Run: headless pygame with SDL's dummy video driver; simulated clock (each Clock.tick advances the game by its frame time, no real sleeping); random seed 0; keys injected as events and as key.get_pressed() state; no mouse input.
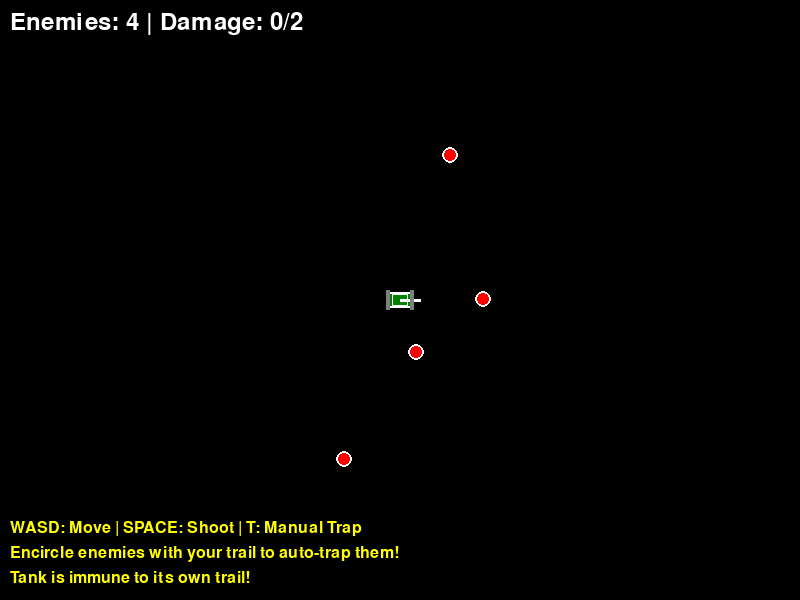
Frame 1 of 4 · flips 1–60 · no input
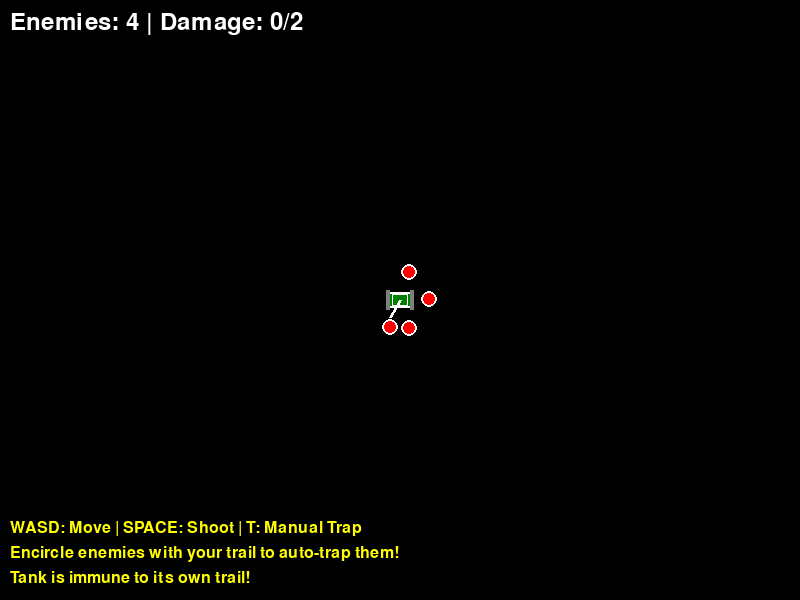
Frame 2 of 4 · flips 61–180 · tapped SPACE, RETURN · held RIGHT (→), D
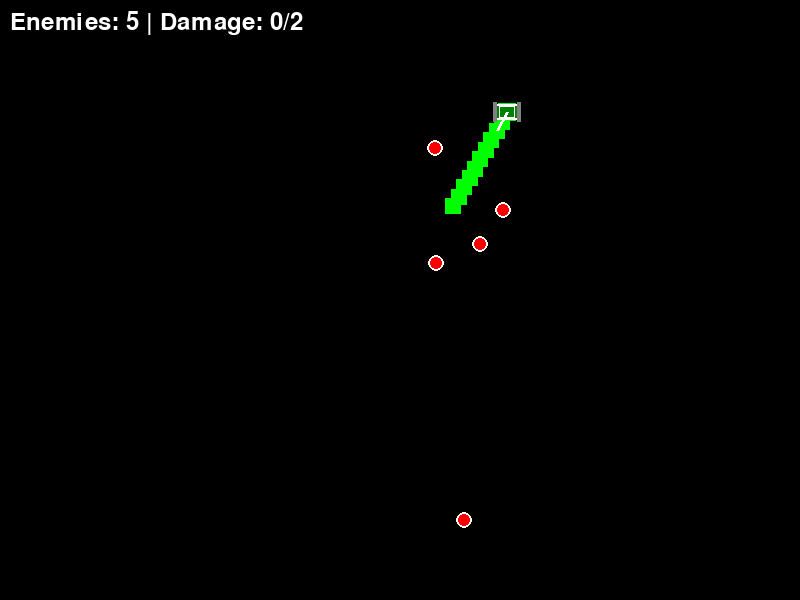
Frame 3 of 4 · flips 181–300 · held DOWN (↓), S
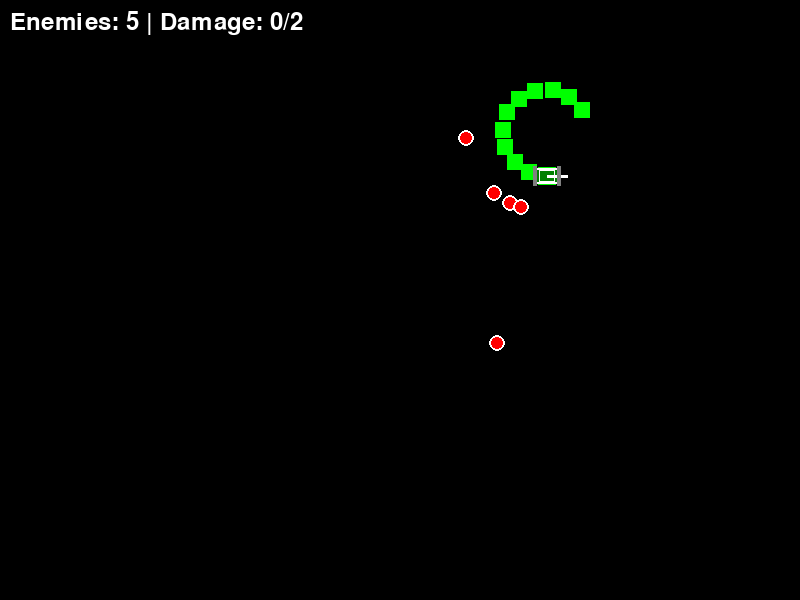
Frame 4 of 4 · flips 301–420 · held LEFT (←), A, UP (↑), W

The pygame program that drew these frames:

import pygame
import sys
import math
from collections import deque
import random

# Initialize Pygame
pygame.init()

# Game constants
SCREEN_WIDTH = 800
SCREEN_HEIGHT = 600
FPS = 60
GRID_SIZE = 20

# Colors (retro palette)
BLACK = (0, 0, 0)
WHITE = (255, 255, 255)
RED = (255, 0, 0)
GREEN = (0, 255, 0)
BLUE = (0, 0, 255)
YELLOW = (255, 255, 0)
CYAN = (0, 255, 255)
ORANGE = (255, 165, 0)
GRAY = (128, 128, 128)
DARK_GREEN = (0, 128, 0)

class TankSnake:
    def __init__(self, x, y):
        self.segments = deque([(x, y, 999)])  # Snake body segments with lifetime (x, y, lifetime)
        self.direction = 0  # Angle in degrees
        self.speed = 3
        self.base_speed = 3
        self.segment_size = GRID_SIZE
        self.max_length = 12  # Increased for better trapping
        self.tank_color = DARK_GREEN
        self.body_color = GREEN
        self.move_counter = 0
        self.move_threshold = 6  # Reduced for more frequent segments
        self.trap_active = False
        self.trap_timer = 0
        self.trap_duration = 240  # 4 seconds at 60 FPS (longer for better gameplay)
        self.trapped_enemies = []
        self.auto_trap_check_timer = 0
        # Tank damage states
        self.damage_level = 0  # 0 = healthy, 1 = damaged, 2 = heavily damaged
        self.max_damage = 2
        self.rotation_speed = 4
        self.base_rotation_speed = 4
        
    def update_movement(self, keys):
        """Update tank movement based on input"""
        # Handle rotation
        rotation_change = 0
        if keys[pygame.K_LEFT] or keys[pygame.K_a]:
            rotation_change = -self.rotation_speed
        if keys[pygame.K_RIGHT] or keys[pygame.K_d]:
            rotation_change = self.rotation_speed
        
        # Apply damage effects to rotation
        if self.damage_level > 0:
            rotation_change *= (1 - self.damage_level * 0.2)  # 20% slower per damage level
        
        self.direction = (self.direction + rotation_change) % 360
        
        # Handle movement
        moving = False
        if keys[pygame.K_UP] or keys[pygame.K_w]:
            self.move_forward(self.speed)
            moving = True
        elif keys[pygame.K_DOWN] or keys[pygame.K_s]:
            self.move_forward(-self.speed * 0.6)  # Slower reverse
            moving = True
        
        # Update segment lifetimes
        self.update_segments()
        
        # Keep tank on screen
        head_x, head_y, _ = self.segments[0]
        head_x = max(20, min(SCREEN_WIDTH - 20, head_x))
        head_y = max(20, min(SCREEN_HEIGHT - 20, head_y))
        self.segments[0] = (head_x, head_y, self.segments[0][2])
    
    def update_segments(self):
        """Update segment lifetimes and remove expired ones"""
        for i in range(len(self.segments)):
            if i == 0:  # Skip head
                continue
            x, y, lifetime = self.segments[i]
            new_lifetime = lifetime - 1
            if new_lifetime <= 0:
                # Remove expired segment
                self.segments.remove((x, y, lifetime))
                break
            else:
                # Update lifetime
                self.segments[i] = (x, y, new_lifetime)
    
    def move_forward(self, speed):
        """Move tank forward/backward"""
        head_x, head_y, _ = self.segments[0]
        
        # Calculate new position
        new_x = head_x + math.cos(math.radians(self.direction)) * speed
        new_y = head_y + math.sin(math.radians(self.direction)) * speed
        
        # Update head position
        self.segments[0] = (new_x, new_y, 999)
        self.move_counter += 1
        
        # Add new segment periodically with MUCH longer lifetime
        if self.move_counter >= self.move_threshold:
            # Extended lifetime for better trap planning - 10+ seconds!
            segment_lifetime = 600 + (self.max_length * 20)  # 10+ seconds base + length bonus
            self.segments.appendleft((new_x, new_y, segment_lifetime))
            self.move_counter = 0
            
            # Limit trail length
            if len(self.segments) > self.max_length:
                self.segments.pop()
    
    def move_backward(self, speed):
        """Move tank backward"""
        head_x, head_y, _ = self.segments[0]
        
        # Calculate new position (opposite direction)
        new_x = head_x - math.cos(math.radians(self.direction)) * speed
        new_y = head_y - math.sin(math.radians(self.direction)) * speed
        
        # Update head position
        self.segments[0] = (new_x, new_y, 999)
        self.move_counter += 1
        
        # Add new segment periodically
        if self.move_counter >= self.move_threshold:
            segment_lifetime = 600 + (self.max_length * 20)  # Extended lifetime
            self.segments.appendleft((new_x, new_y, segment_lifetime))
            self.move_counter = 0
            
            # Limit trail length
            if len(self.segments) > self.max_length:
                self.segments.pop()
    
    def take_damage(self):
        """Tank takes damage"""
        if self.damage_level < self.max_damage:
            self.damage_level += 1
            print(f"Tank damaged! Damage level: {self.damage_level}")
            
            # Apply damage effects
            if self.damage_level >= 1:
                self.speed = self.base_speed * (1 - self.damage_level * 0.15)
                self.rotation_speed = self.base_rotation_speed * (1 - self.damage_level * 0.2)
            
            if self.damage_level >= self.max_damage:
                return True  # Tank destroyed
        return False
    
    def check_auto_trap(self, enemies):
        """Automatically check if we've encircled enemies and activate trap"""
        if self.trap_active or len(self.segments) < 8:  # Need more segments for reliable trapping
            return False
        
        # Check if any enemies are trapped by our current trail
        trapped_enemies = []
        for enemy in enemies:
            if self.is_enemy_trapped(enemy):
                trapped_enemies.append(enemy)
        
        # If we have trapped enemies, auto-activate the trap
        if trapped_enemies:
            self.trap_active = True
            self.trap_timer = self.trap_duration
            self.trapped_enemies = trapped_enemies
            for enemy in trapped_enemies:
                enemy.trapped = True
            print(f"🎯 Auto-trap activated! {len(trapped_enemies)} enemies trapped!")
            return True
        
        return False
    
    def is_enemy_trapped(self, enemy):
        """Check if an enemy is trapped inside our trail using point-in-polygon"""
        if len(self.segments) < 8:
            return False
        
        # Only use segments that are still visible and form a reasonable trail
        visible_segments = [(x, y) for x, y, lifetime in self.segments if lifetime > 180]  # More lenient visibility
        
        if len(visible_segments) < 8:
            return False
        
        # Use point-in-polygon algorithm (ray casting)
        return self.point_in_polygon((enemy.x, enemy.y), visible_segments)
    
    def point_in_polygon(self, point, polygon):
        """Ray casting algorithm to determine if point is inside polygon"""
        if len(polygon) < 3:
            return False
        
        x, y = point
        n = len(polygon)
        inside = False
        
        p1x, p1y = polygon[0]
        for i in range(1, n + 1):
            p2x, p2y = polygon[i % n]
            if y > min(p1y, p2y):
                if y <= max(p1y, p2y):
                    if x <= max(p1x, p2x):
                        if p1y != p2y:
                            xinters = (y - p1y) * (p2x - p1x) / (p2y - p1y) + p1x
                        if p1x == p2x or x <= xinters:
                            inside = not inside
            p1x, p1y = p2x, p2y
        
        return inside
    
    def activate_trap(self):
        """Manual trap activation (for T key)"""
        if self.trap_active:
            # Early detonation
            destroyed_enemies = self.trapped_enemies.copy()
            self.detonate_trap()
            print("💥 Manual detonation!")
            return destroyed_enemies
        return []
    
    def update_trap(self, enemies):
        """Update trap logic"""
        if not self.trap_active:
            return []
        
        self.trap_timer -= 1
        
        if self.trap_timer <= 0:
            # Detonate trap
            destroyed_enemies = self.trapped_enemies.copy()
            self.detonate_trap()
            return destroyed_enemies
        
        return []
    
    def detonate_trap(self):
        """Detonate the active trap"""
        self.trap_active = False
        self.trap_timer = 0
        self.trapped_enemies = []
    
    def get_trap_center_and_radius(self):
        """Calculate trap center and radius for explosion effect"""
        if not self.segments:
            return None, 0
        
        # Calculate center of trap using visible segments
        visible_segments = [(x, y) for x, y, lifetime in self.segments if lifetime > 0]
        if not visible_segments:
            return None, 0
        
        center_x = sum(x for x, y in visible_segments) / len(visible_segments)
        center_y = sum(y for x, y in visible_segments) / len(visible_segments)
        
        # Calculate radius as distance to furthest segment
        max_distance = 0
        for x, y in visible_segments:
            distance = math.sqrt((x - center_x)**2 + (y - center_y)**2)
            max_distance = max(max_distance, distance)
        
        return (center_x, center_y), max_distance
    
    def check_self_collision(self):
        """DISABLED - Tank should never take damage from its own trail"""
        # Tank immunity to own trail - this is a key fix!
        return False
    
    def draw(self, screen):
        """Draw the tank and its trail"""
        # Draw snake body segments (from tail to head)
        for i in reversed(range(len(self.segments))):
            x, y, lifetime = self.segments[i]
            
            if i == 0:  # Head (tank)
                # Draw tank
                self.draw_realistic_tank(screen, x, y)
            else:  # Body segments
                if lifetime > 0:  # Only draw visible segments
                    # Make segments smaller as they go back and fade based on lifetime
                    base_size = max(self.segment_size // 2 - (i * 1), 8)  # Larger segments
                    
                    # Calculate alpha based on lifetime (fade out effect)
                    max_lifetime = 600 + (self.max_length * 20)  # Updated to match new lifetime
                    alpha_factor = min(1.0, lifetime / 180.0)  # Fade in last 3 seconds
                    
                    # Blinking effect when lifetime is low
                    if lifetime < 180:  # Blink in last 3 seconds
                        blink_factor = math.sin(lifetime * 0.15) * 0.5 + 0.5
                        alpha_factor *= blink_factor
                    
                    # Create color with alpha
                    alpha = int(255 * alpha_factor)
                    color = (*self.body_color, alpha)
                    
                    # Create surface for alpha blending
                    segment_surface = pygame.Surface((base_size * 2, base_size * 2))
                    segment_surface.set_alpha(alpha)
                    segment_surface.fill(self.body_color)
                    
                    # Draw segment
                    screen.blit(segment_surface, (x - base_size, y - base_size))
        
        # Draw trap connections when active
        if self.trap_active and len(self.segments) > 3:
            visible_segments = [(x, y) for x, y, lifetime in self.segments if lifetime > 180]  # Updated visibility threshold
            if len(visible_segments) > 3:
                # Draw pulsing red outline to show trap area
                pulse = int(128 + 127 * math.sin(pygame.time.get_ticks() * 0.01))
                trap_color = (255, pulse // 2, pulse // 2)
                
                try:
                    pygame.draw.polygon(screen, trap_color, visible_segments, 3)
                except:
                    pass  # Skip if polygon is invalid
                
                # Draw timer
                font = pygame.font.Font(None, 36)
                timer_seconds = (self.trap_timer // 60) + 1
                timer_text = f"TRAP: {timer_seconds}s"
                text_surface = font.render(timer_text, True, RED)
                screen.blit(text_surface, (SCREEN_WIDTH - 150, 50))
        
        # Draw damage effects
        if self.damage_level > 0:
            self.draw_damage_effects(screen)
    
    def draw_realistic_tank(self, screen, x, y):
        """Draw a more realistic Sherman tank"""
        # Tank body (main hull)
        tank_rect = pygame.Rect(x - 12, y - 8, 24, 16)
        pygame.draw.rect(screen, self.tank_color, tank_rect)
        pygame.draw.rect(screen, WHITE, tank_rect, 2)
        
        # Tank turret
        turret_rect = pygame.Rect(x - 8, y - 6, 16, 12)
        pygame.draw.rect(screen, self.tank_color, turret_rect)
        pygame.draw.rect(screen, WHITE, turret_rect, 1)
        
        # Tank cannon (pointing in direction)
        cannon_length = 20
        cannon_end_x = x + math.cos(math.radians(self.direction)) * cannon_length
        cannon_end_y = y + math.sin(math.radians(self.direction)) * cannon_length
        pygame.draw.line(screen, WHITE, (x, y), (cannon_end_x, cannon_end_y), 3)
        
        # Tank tracks
        track_color = GRAY
        left_track = pygame.Rect(x - 14, y - 10, 4, 20)
        right_track = pygame.Rect(x + 10, y - 10, 4, 20)
        pygame.draw.rect(screen, track_color, left_track)
        pygame.draw.rect(screen, track_color, right_track)
    
    def draw_damage_effects(self, screen):
        """Draw damage effects like smoke and sparks"""
        head_x, head_y, _ = self.segments[0]
        
        if self.damage_level >= 1:
            # Smoke effects
            for i in range(self.damage_level * 3):
                smoke_x = head_x + random.randint(-15, 15)
                smoke_y = head_y + random.randint(-15, 15)
                smoke_size = random.randint(3, 8)
                pygame.draw.circle(screen, GRAY, (int(smoke_x), int(smoke_y)), smoke_size)
        
        if self.damage_level >= 2:
            # Sparks/fire effects
            for i in range(5):
                spark_x = head_x + random.randint(-10, 10)
                spark_y = head_y + random.randint(-10, 10)
                pygame.draw.circle(screen, ORANGE, (int(spark_x), int(spark_y)), 2)

class Enemy:
    def __init__(self, x, y):
        self.x = x
        self.y = y
        self.speed = 1.5
        self.size = 8
        self.color = RED
        self.trapped = False
        self.avoidance_radius = 50  # Increased for better trail avoidance
        
    def update(self, player_pos):
        """Update enemy AI - avoid trail segments and pursue player"""
        if self.trapped:
            return  # Don't move if trapped
        
        player_x, player_y = player_pos
        
        # Calculate distance to player
        dx = player_x - self.x
        dy = player_y - self.y
        distance_to_player = math.sqrt(dx*dx + dy*dy)
        
        # Move towards player but avoid getting too close
        if distance_to_player > 30:
            # Normalize direction vector
            if distance_to_player > 0:
                move_x = (dx / distance_to_player) * self.speed
                move_y = (dy / distance_to_player) * self.speed
                
                self.x += move_x
                self.y += move_y
        
        # Keep enemy on screen
        self.x = max(self.size, min(SCREEN_WIDTH - self.size, self.x))
        self.y = max(self.size, min(SCREEN_HEIGHT - self.size, self.y))
    
    def avoid_trail_segments(self, player_segments):
        """Make enemy avoid trail segments"""
        for segment_data in player_segments:
            if len(segment_data) == 3:
                segment_x, segment_y, lifetime = segment_data
                if lifetime <= 0:  # Skip invisible segments
                    continue
            else:
                segment_x, segment_y = segment_data[:2]
            
            # Calculate distance to this segment
            dx = self.x - segment_x
            dy = self.y - segment_y
            distance = math.sqrt(dx*dx + dy*dy)
            
            # If too close to a segment, move away
            if distance < self.avoidance_radius and distance > 0:
                # Calculate avoidance vector
                avoid_x = dx / distance
                avoid_y = dy / distance
                
                # Apply avoidance force
                avoidance_strength = (self.avoidance_radius - distance) / self.avoidance_radius
                self.x += avoid_x * avoidance_strength * self.speed * 2
                self.y += avoid_y * avoidance_strength * self.speed * 2
    
    def draw(self, screen):
        """Draw the enemy"""
        color = ORANGE if self.trapped else self.color
        pygame.draw.circle(screen, color, (int(self.x), int(self.y)), self.size)
        pygame.draw.circle(screen, WHITE, (int(self.x), int(self.y)), self.size, 2)

class Bullet:
    def __init__(self, x, y, direction):
        self.x = x
        self.y = y
        self.direction = direction
        self.speed = 8
        self.size = 3
        self.color = YELLOW
        
    def update(self):
        """Update bullet position"""
        self.x += math.cos(math.radians(self.direction)) * self.speed
        self.y += math.sin(math.radians(self.direction)) * self.speed
        
        # Check if bullet is off screen
        return (self.x < 0 or self.x > SCREEN_WIDTH or 
                self.y < 0 or self.y > SCREEN_HEIGHT)
    
    def draw(self, screen):
        """Draw the bullet"""
        pygame.draw.circle(screen, self.color, (int(self.x), int(self.y)), self.size)

def main():
    # Set up the display
    screen = pygame.display.set_mode((SCREEN_WIDTH, SCREEN_HEIGHT))
    pygame.display.set_caption("Sherman Tank Snake - Fixed Version")
    clock = pygame.time.Clock()
    
    # Create game objects
    tank_snake = TankSnake(SCREEN_WIDTH // 2, SCREEN_HEIGHT // 2)
    enemies = []
    bullets = []
    
    # Spawn initial enemies
    for i in range(4):
        enemy = Enemy(random.randint(50, SCREEN_WIDTH - 50), 
                     random.randint(50, SCREEN_HEIGHT - 50))
        enemies.append(enemy)
    
    # Game state
    running = True
    frame_count = 0
    last_shot_time = 0
    shot_cooldown = 15  # Frames between shots
    
    print("🎮 Sherman Tank Snake - Fixed Version")
    print("🔧 Fixes Applied:")
    print("   ✅ Extended trail lifetime (10+ seconds)")
    print("   ✅ Tank immune to own trail")
    print("   ✅ Improved trap detection")
    print("   ✅ Better enemy AI")
    print("\nControls:")
    print("   WASD/Arrows: Move tank")
    print("   SPACEBAR: Shoot")
    print("   T: Manual trap trigger")
    print("   ESC: Quit")
    
    while running:
        frame_count += 1
        
        # Handle events
        for event in pygame.event.get():
            if event.type == pygame.QUIT:
                running = False
            elif event.type == pygame.KEYDOWN:
                if event.key == pygame.K_ESCAPE:
                    running = False
                elif event.key == pygame.K_t:
                    # Manual trap activation
                    destroyed = tank_snake.activate_trap()
                    for enemy in destroyed:
                        if enemy in enemies:
                            enemies.remove(enemy)
        
        # Get pressed keys
        keys = pygame.key.get_pressed()
        
        # Handle shooting
        if keys[pygame.K_SPACE] and frame_count - last_shot_time > shot_cooldown:
            head_x, head_y, _ = tank_snake.segments[0]
            bullet = Bullet(head_x, head_y, tank_snake.direction)
            bullets.append(bullet)
            last_shot_time = frame_count
        
        # Update tank
        tank_snake.update_movement(keys)
        
        # Auto-check for traps every 30 frames (0.5 seconds)
        if frame_count % 30 == 0:
            tank_snake.check_auto_trap(enemies)
        
        # Update trap system
        destroyed_enemies = tank_snake.update_trap(enemies)
        for enemy in destroyed_enemies:
            if enemy in enemies:
                enemies.remove(enemy)
                print(f"💥 Enemy destroyed by trap! Remaining: {len(enemies)}")
        
        # Update bullets
        for bullet in bullets[:]:
            if bullet.update():
                bullets.remove(bullet)
            else:
                # Check bullet-enemy collisions
                for enemy in enemies[:]:
                    distance = math.sqrt((bullet.x - enemy.x)**2 + (bullet.y - enemy.y)**2)
                    if distance < bullet.size + enemy.size:
                        bullets.remove(bullet)
                        enemies.remove(enemy)
                        print(f"🎯 Enemy shot! Remaining: {len(enemies)}")
                        break
        
        # Update enemies
        player_pos = tank_snake.segments[0][:2]  # Get x, y from (x, y, lifetime)
        for enemy in enemies[:]:
            enemy.avoid_trail_segments(tank_snake.segments)
            enemy.update(player_pos)
            
            # Check enemy-tank collision (but NOT trail collision!)
            head_x, head_y, _ = tank_snake.segments[0]
            distance = math.sqrt((enemy.x - head_x)**2 + (enemy.y - head_y)**2)
            if distance < 20:  # Only tank body collision, not trail
                if tank_snake.take_damage():
                    print("💀 Tank destroyed!")
                    running = False
                enemies.remove(enemy)
        
        # Spawn new enemies occasionally
        if len(enemies) < 6 and frame_count % 300 == 0:  # Every 5 seconds
            enemy = Enemy(random.randint(50, SCREEN_WIDTH - 50), 
                         random.randint(50, SCREEN_HEIGHT - 50))
            enemies.append(enemy)
        
        # Draw everything
        screen.fill(BLACK)
        
        # Draw tank and trail
        tank_snake.draw(screen)
        
        # Draw enemies
        for enemy in enemies:
            enemy.draw(screen)
        
        # Draw bullets
        for bullet in bullets:
            bullet.draw(screen)
        
        # Draw UI
        font = pygame.font.Font(None, 36)
        
        # Game stats
        stats_text = f"Enemies: {len(enemies)} | Damage: {tank_snake.damage_level}/{tank_snake.max_damage}"
        if tank_snake.trap_active:
            stats_text += f" | TRAP ACTIVE: {(tank_snake.trap_timer // 60) + 1}s"
        
        text_surface = font.render(stats_text, True, WHITE)
        screen.blit(text_surface, (10, 10))
        
        # Instructions
        if frame_count < 300:  # Show for first 5 seconds
            instruction_font = pygame.font.Font(None, 24)
            instructions = [
                "WASD: Move | SPACE: Shoot | T: Manual Trap",
                "Encircle enemies with your trail to auto-trap them!",
                "Tank is immune to its own trail!"
            ]
            for i, instruction in enumerate(instructions):
                inst_surface = instruction_font.render(instruction, True, YELLOW)
                screen.blit(inst_surface, (10, SCREEN_HEIGHT - 80 + i * 25))
        
        pygame.display.flip()
        clock.tick(FPS)
    
    pygame.quit()
    sys.exit()

if __name__ == "__main__":
    main()
